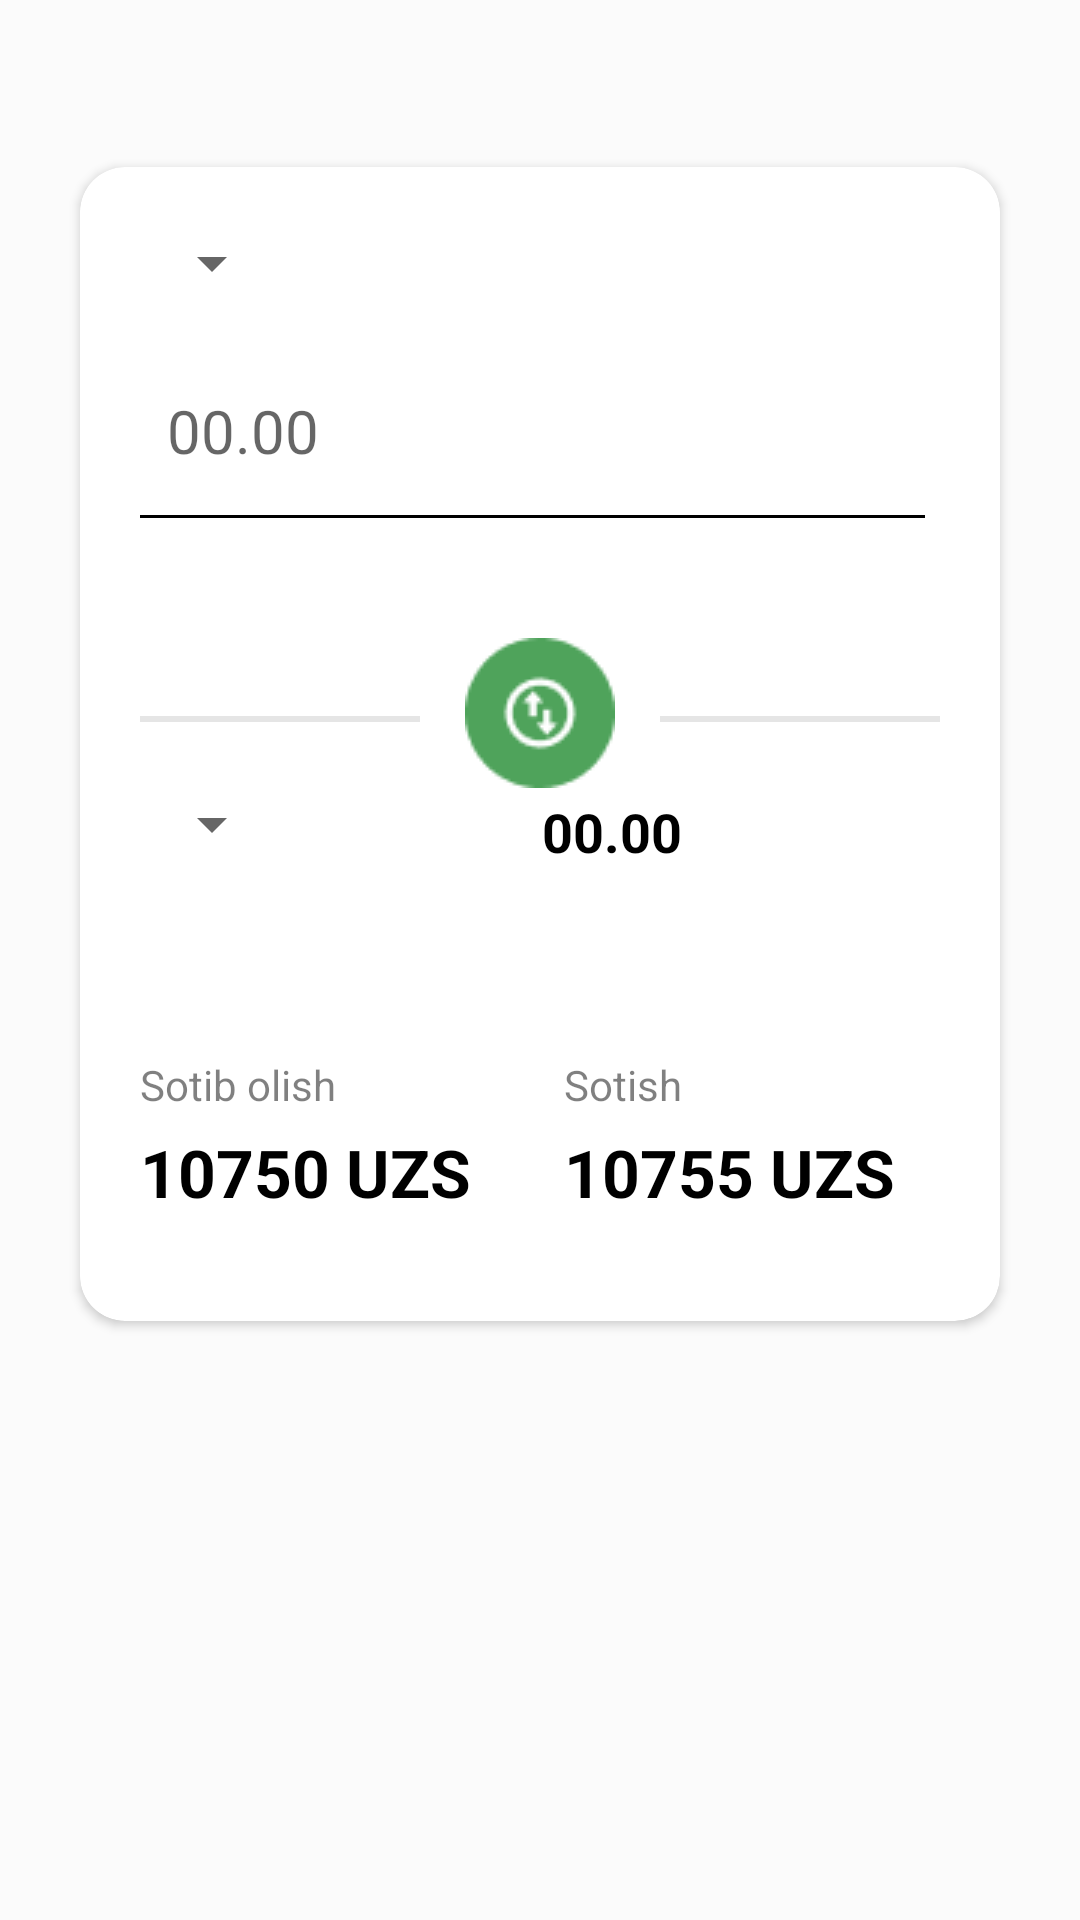

The Android layout XML behind this screen, and the referenced resources:
<!-- AndroidManifest.xml: application theme Theme.ProValyutaKursi -->
<!-- res/layout/fragment_calculator.xml -->
<?xml version="1.0" encoding="utf-8"?>
<layout xmlns:android="http://schemas.android.com/apk/res/android"
    xmlns:tools="http://schemas.android.com/tools"
    xmlns:app="http://schemas.android.com/apk/res-auto">

    <data>

    </data>

    <androidx.constraintlayout.widget.ConstraintLayout
        android:layout_width="match_parent"
        android:layout_height="match_parent"
        android:background="#FBFBFB"
        tools:context=".fragments.CalculatorFragment">

        <androidx.cardview.widget.CardView
            android:id="@+id/card_view"
            android:layout_width="match_parent"
            android:layout_height="400dp"
            app:cardBackgroundColor="@color/white"
            app:cardElevation="2dp"
            app:cardUseCompatPadding="true"
            app:cardCornerRadius="15dp"
            android:layout_marginHorizontal="20dp"
            app:layout_constraintTop_toTopOf="parent"
            app:layout_constraintBottom_toBottomOf="parent"
            app:layout_constraintVertical_bias="0.2">

            <androidx.constraintlayout.widget.ConstraintLayout
                android:layout_width="match_parent"
                android:layout_height="match_parent"
                android:padding="20dp">

                <Spinner
                    android:id="@+id/currency_sp"
                    android:layout_width="wrap_content"
                    android:layout_height="wrap_content"
                    tools:listitem="@layout/item_sp"
                    app:layout_constraintTop_toTopOf="parent"
                    app:layout_constraintLeft_toLeftOf="parent" />

                <TextView
                    android:id="@+id/currency_symbol"
                    android:layout_width="wrap_content"
                    android:layout_height="wrap_content"
                    android:text="$"
                    android:textColor="@color/black"
                    android:textSize="18sp"
                    android:textStyle="bold"
                    android:padding="5dp"
                    android:visibility="gone"
                    app:layout_constraintBottom_toBottomOf="@id/currency_value"
                    app:layout_constraintLeft_toLeftOf="@id/currency_sp"
                    app:layout_constraintTop_toTopOf="@id/currency_value" />

                <EditText
                    android:id="@+id/currency_value"
                    android:layout_width="0dp"
                    android:layout_height="wrap_content"
                    android:layout_marginLeft="9dp"
                    android:layout_marginTop="20dp"
                    android:background="@color/white"
                    android:hint="00.00"
                    android:inputType="number"
                    android:minHeight="48dp"
                    android:textColor="@color/black"
                    android:textSize="20sp"
                    android:layout_marginRight="5dp"
                    app:layout_constraintLeft_toRightOf="@+id/currency_symbol"
                    app:layout_constraintRight_toRightOf="parent"
                    app:layout_constraintTop_toBottomOf="@id/currency_sp" />

                <View
                    android:layout_width="0dp"
                    android:layout_height="1dp"
                    android:background="@color/black"
                    android:layout_marginTop="4dp"
                    app:layout_constraintLeft_toLeftOf="@id/currency_symbol"
                    app:layout_constraintRight_toRightOf="@id/currency_value"
                    app:layout_constraintTop_toBottomOf="@id/currency_value" />

                <ImageView
                    android:id="@+id/exchange_img"
                    android:layout_width="wrap_content"
                    android:layout_height="wrap_content"
                    android:src="@drawable/ex_img"
                    android:layout_marginTop="45dp"
                    app:layout_constraintTop_toBottomOf="@id/currency_value"
                    app:layout_constraintRight_toRightOf="parent"
                    app:layout_constraintLeft_toLeftOf="parent" />

                <View
                    android:layout_width="0dp"
                    android:layout_height="2dp"
                    android:background="@color/black"
                    android:layout_marginTop="4dp"
                    android:alpha="0.1"
                    android:layout_marginRight="15dp"
                    app:layout_constraintLeft_toLeftOf="@id/currency_symbol"
                    app:layout_constraintRight_toLeftOf="@id/exchange_img"
                    app:layout_constraintTop_toTopOf="@id/exchange_img"
                    app:layout_constraintBottom_toBottomOf="@id/exchange_img" />

                <View
                    android:layout_width="0dp"
                    android:layout_height="2dp"
                    android:background="@color/black"
                    android:layout_marginTop="4dp"
                    android:alpha="0.1"
                    android:layout_marginLeft="15dp"
                    app:layout_constraintLeft_toRightOf="@id/exchange_img"
                    app:layout_constraintRight_toRightOf="parent"
                    app:layout_constraintTop_toTopOf="@id/exchange_img"
                    app:layout_constraintBottom_toBottomOf="@id/exchange_img" />

                <Spinner
                    android:id="@+id/currency_sp1"
                    android:layout_width="wrap_content"
                    android:layout_height="wrap_content"
                    tools:listitem="@layout/item_sp"
                    app:layout_constraintLeft_toLeftOf="parent"
                    app:layout_constraintTop_toBottomOf="@id/exchange_img" />

                <TextView
                    android:id="@+id/qiymat_tv"
                    android:layout_width="wrap_content"
                    android:layout_height="wrap_content"
                    android:text="00.00"
                    android:textSize="18sp"
                    android:textColor="@color/black"
                    android:textStyle="bold"
                    android:layout_marginTop="5dp"
                    app:layout_constraintLeft_toRightOf="@id/currency_sp1"
                    app:layout_constraintRight_toRightOf="parent"
                    app:layout_constraintTop_toTopOf="@id/currency_sp1"
                    app:layout_constraintBottom_toBottomOf="@id/currency_sp1" />

                <TextView
                    android:id="@+id/buy_tv"
                    android:layout_width="wrap_content"
                    android:layout_height="wrap_content"
                    android:text="10750 UZS"
                    android:textColor="@color/black"
                    android:textSize="22sp"
                    android:textStyle="bold"
                    android:layout_marginBottom="15dp"
                    app:layout_constraintBottom_toBottomOf="parent"
                    app:layout_constraintLeft_toLeftOf="parent" />

                <TextView
                    android:id="@+id/sell_tv"
                    android:layout_width="wrap_content"
                    android:layout_height="wrap_content"
                    android:text="10755 UZS"
                    android:textColor="@color/black"
                    android:textSize="22sp"
                    android:textStyle="bold"
                    android:layout_marginRight="15dp"
                    android:layout_marginBottom="15dp"
                    app:layout_constraintBottom_toBottomOf="parent"
                    app:layout_constraintRight_toRightOf="parent" />

                <TextView
                    android:layout_width="wrap_content"
                    android:layout_height="wrap_content"
                    android:text="Sotib olish"
                    android:textStyle="normal"
                    android:textSize="14sp"
                    android:textColor="@color/black"
                    android:alpha="0.5"
                    android:layout_marginBottom="5dp"
                    app:layout_constraintBottom_toTopOf="@id/buy_tv"
                    app:layout_constraintLeft_toLeftOf="@id/buy_tv" />

                <TextView
                    android:layout_width="wrap_content"
                    android:layout_height="wrap_content"
                    android:text="Sotish"
                    android:textStyle="normal"
                    android:textSize="14sp"
                    android:textColor="@color/black"
                    android:alpha="0.5"
                    android:layout_marginBottom="5dp"
                    app:layout_constraintBottom_toTopOf="@id/buy_tv"
                    app:layout_constraintLeft_toLeftOf="@id/sell_tv" />


            </androidx.constraintlayout.widget.ConstraintLayout>

        </androidx.cardview.widget.CardView>


    </androidx.constraintlayout.widget.ConstraintLayout>
</layout>
<!-- res/layout/item_sp.xml (included above) -->
<?xml version="1.0" encoding="utf-8"?>
<LinearLayout
    xmlns:android="http://schemas.android.com/apk/res/android"
    android:layout_width="100dp"
    android:layout_height="wrap_content"
    android:padding="15dp"
    android:layout_margin="5dp"
    android:gravity="center_vertical"
    android:orientation="horizontal">

    <ImageView
        android:id="@+id/img_sp"
        android:layout_width="25dp"
        android:layout_height="25dp"
        android:scaleType="centerCrop"
        android:src="@drawable/flag_img"
        />
    <TextView
        android:id="@+id/currency_name_tv"
        android:layout_width="50dp"
        android:layout_height="wrap_content"
        android:layout_marginLeft="10dp"
        android:singleLine="true"
        android:maxLines="1"
        android:textColor="@color/black"
        android:textSize="18sp"
        android:text="USD"
        android:textStyle="bold"
        />

</LinearLayout>
<!-- resources referenced by this layout -->
<resources>
  <!-- drawable ex_img: png bitmap (drawable, 1734 bytes) -->
  <style name="Theme.ProValyutaKursi" parent="Theme.MaterialComponents.DayNight.DarkActionBar">
          
          <item name="colorPrimary">#4FA35B</item>
          <item name="colorPrimaryVariant">#FBFBFB</item>
          <item name="colorOnPrimary">@color/white</item>
          
          <item name="colorSecondary">@color/teal_200</item>
          <item name="colorSecondaryVariant">@color/teal_700</item>
          <item name="colorOnSecondary">@color/black</item>
          
          <item name="android:statusBarColor" tools:targetApi="l">?attr/colorPrimaryVariant</item>
  
          <item name="windowNoTitle">true</item>
      </style>
  <!-- not gathered from this repository: default colours our renderer supplied (Android Studio template values) -->
  <color name="teal_200">#FF03DAC5</color>
  <color name="teal_700">#FF018786</color>
  <color name="black">#FF000000</color>
  <color name="white">#FFFFFFFF</color>
</resources>
